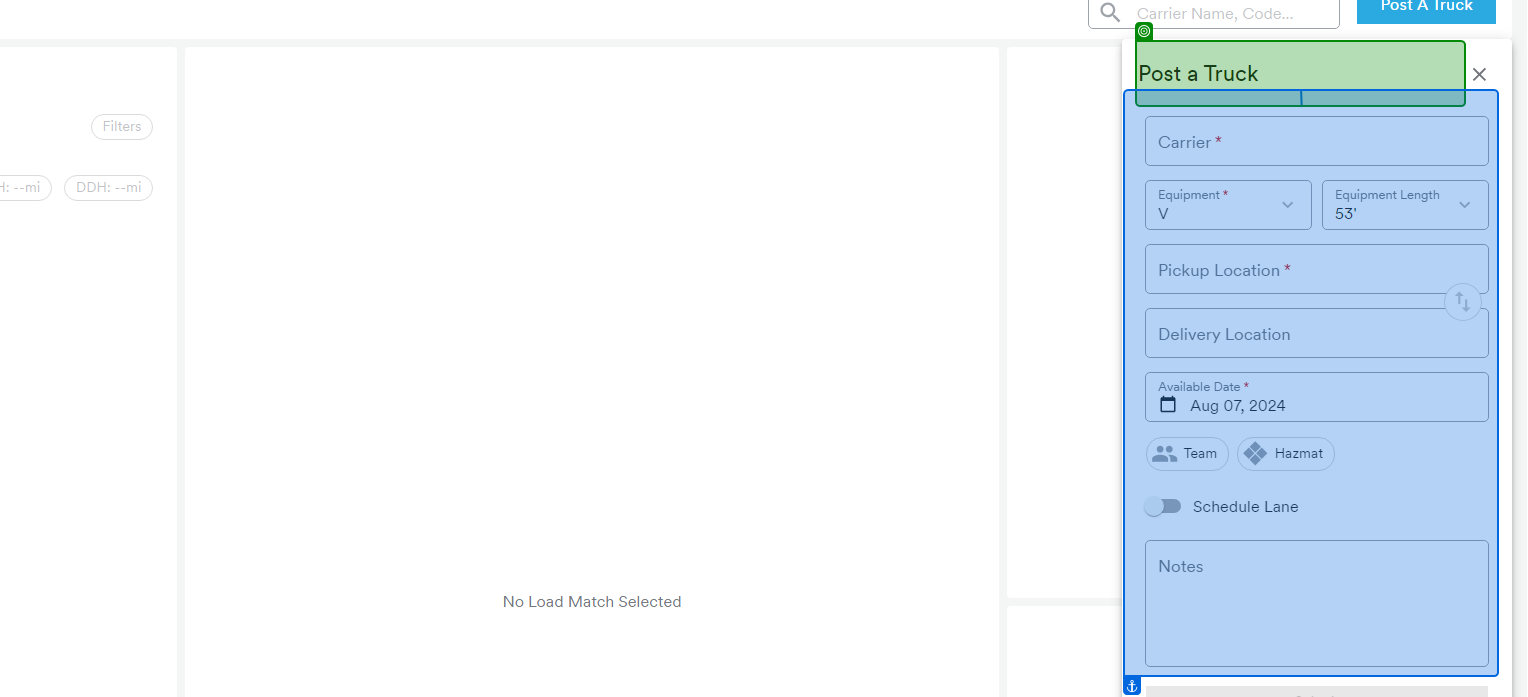
Task: Performer project for the Onboarding Registration process
Workflow: UpdateCarrierProfile

Step 1 [try]: check 'Post a Truck'

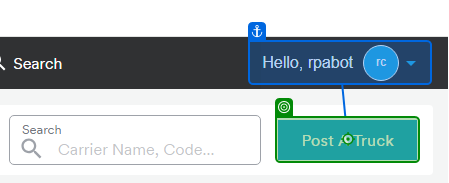
Step 2: click on 'Post a Truck'

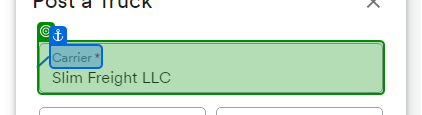
Step 3: get-text from 'Carrier *'

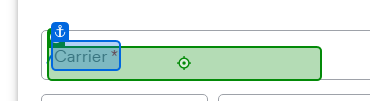
Step 4 [then]: type [DOTNumber] into 'Carrier *'

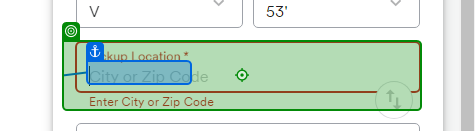
Step 5 [try]: type "[Origin + "[k(Tab)]" + Destination]"

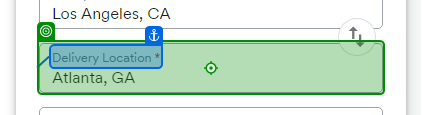
Step 6: type [Destination]

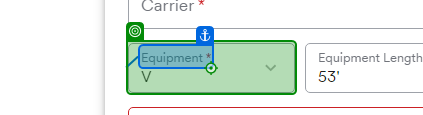
Step 7: click

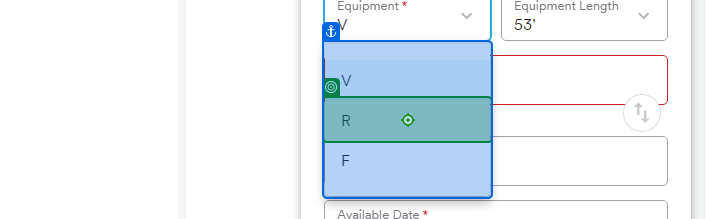
Step 8 [then]: click

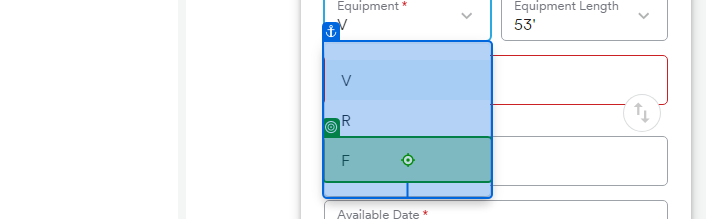
Step 9: click

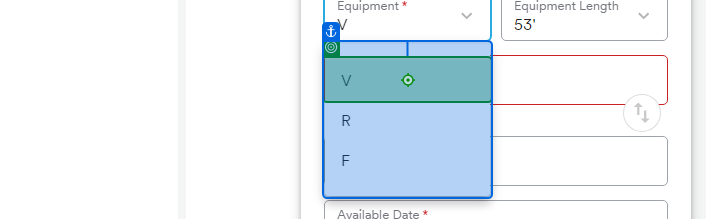
Step 10: click

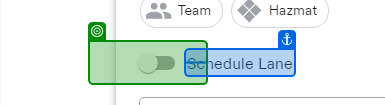
Step 11 [try]: check 'Schedule Lane'

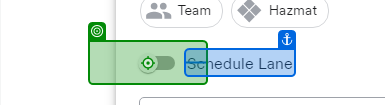
Step 12: click on 'Schedule Lane'

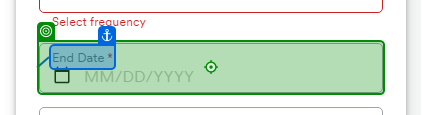
Step 13: click

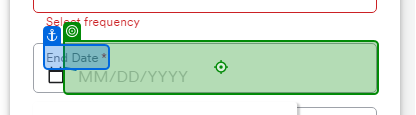
Step 14: type "[System.DateTime.Now.AddDays(90).ToString("MM/dd/yy") + "[k(Enter)]"]"

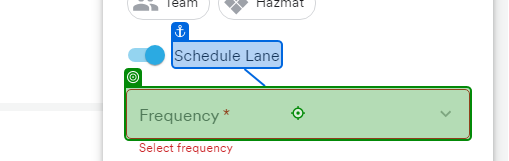
Step 15: click

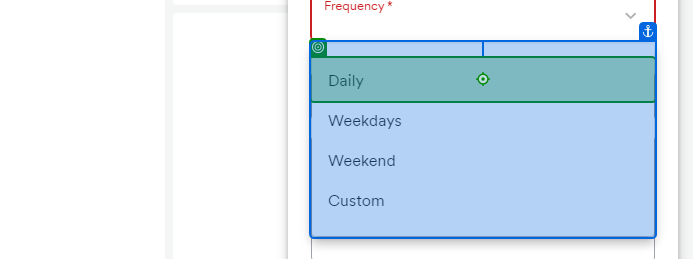
Step 16: click

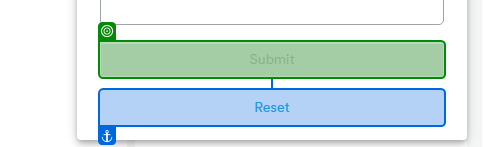
Step 17: check 'Submit'

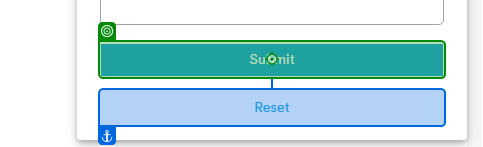
Step 18 [then]: click on 'Submit'

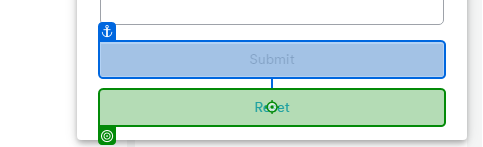
Step 19 [else]: click on 'Reset'

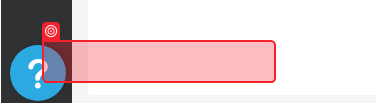
Step 20 [try]: check 'Scheduled Lane'

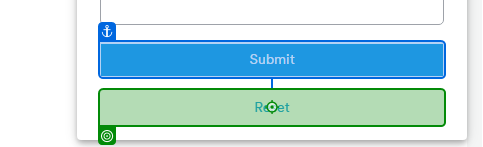
Step 21: click on 'Reset'